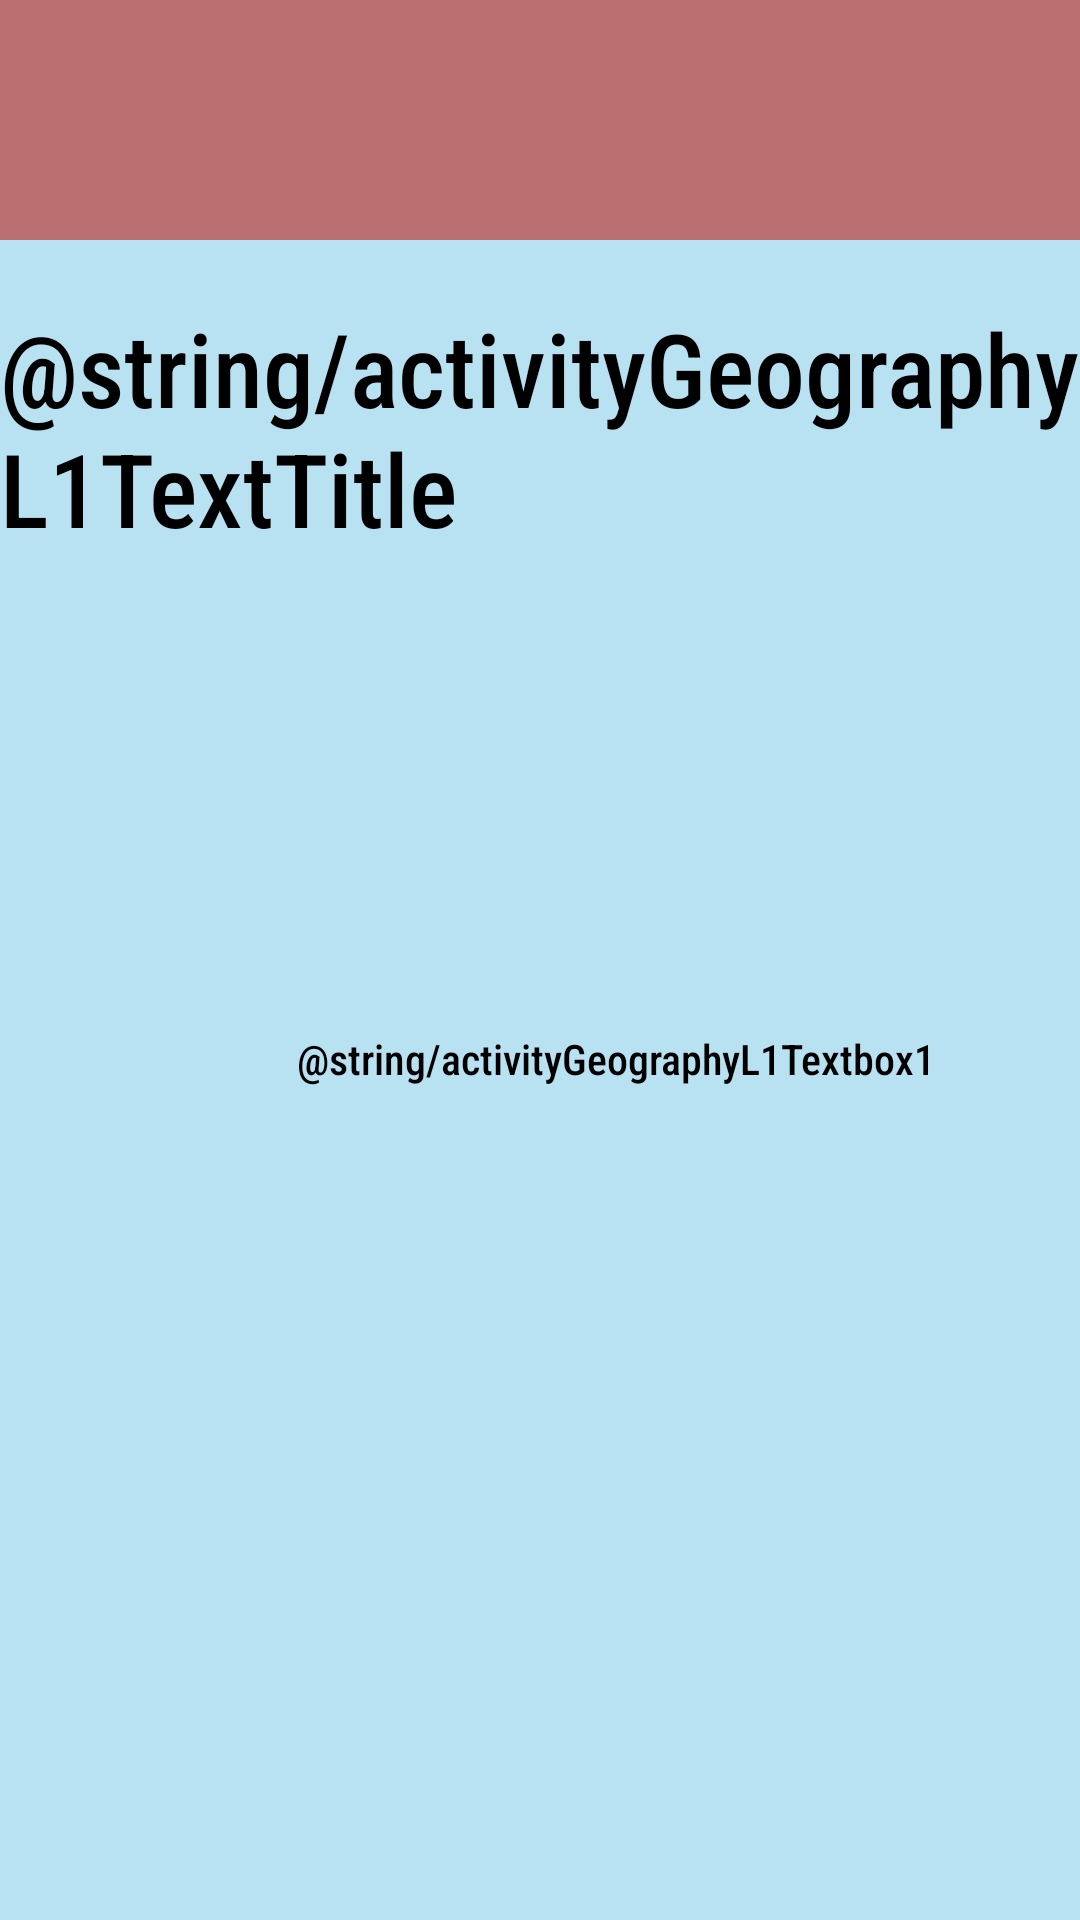

Reconstruct the res/layout file that produces this screen, plus the resources it refers to.
<!-- AndroidManifest.xml: application theme Theme.CP470Project -->
<!-- res/layout/activity_geography_l1.xml -->
<?xml version="1.0" encoding="utf-8"?>
<androidx.constraintlayout.widget.ConstraintLayout xmlns:android="http://schemas.android.com/apk/res/android"
    xmlns:app="http://schemas.android.com/apk/res-auto"
    xmlns:tools="http://schemas.android.com/tools"
    android:id="@+id/main"
    android:layout_width="match_parent"
    android:layout_height="match_parent"
    tools:context=".MathL6Activity">

    <include
        android:id="@+id/toolbar_include"
        layout="@layout/toolbar_layout"
        app:layout_constraintTop_toTopOf="parent"
        app:layout_constraintStart_toStartOf="parent"
        app:layout_constraintEnd_toEndOf="parent" />

    <TextView
        android:id="@+id/gL1Title"
        android:layout_width="wrap_content"
        android:layout_height="wrap_content"
        android:layout_marginTop="100dp"
        android:text="@string/activityGeographyL1TextTitle"
        android:textSize="34sp"
        app:layout_constraintStart_toStartOf="parent"
        app:layout_constraintEnd_toEndOf="parent"
        app:layout_constraintTop_toTopOf="parent" />

    <TextView
        android:id="@+id/gL1Text"
        android:layout_width="364dp"
        android:layout_height="245dp"
        android:layout_marginStart="23dp"
        android:layout_marginTop="158dp"

        android:lineSpacingExtra="4sp"

        android:text="@string/activityGeographyL1Textbox1"
        android:textAlignment="center"
        android:textIsSelectable="false"
        app:layout_constraintStart_toStartOf="parent"
        app:layout_constraintTop_toBottomOf="@+id/gL1Title" />

</androidx.constraintlayout.widget.ConstraintLayout>
<!-- res/layout/toolbar_layout.xml (included above) -->
<?xml version="1.0" encoding="utf-8"?>
<com.google.android.material.appbar.AppBarLayout
    xmlns:android="http://schemas.android.com/apk/res/android"
    xmlns:app="http://schemas.android.com/apk/res-auto"
    android:layout_width="match_parent"
    android:layout_height="wrap_content">

    <com.google.android.material.appbar.MaterialToolbar
        android:id="@+id/toolbar"
        android:layout_width="match_parent"
        android:layout_height="?attr/actionBarSize"
        android:background="?attr/colorPrimary"
        app:title=""
        app:titleTextColor="@android:color/white"
        app:navigationIconTint="@android:color/white"
        app:popupTheme="@style/ThemeOverlay.MaterialComponents.Light" />
</com.google.android.material.appbar.AppBarLayout>
<!-- resources referenced by this layout -->
<resources>
  <style name="Theme.CP470Project" parent="Base.Theme.CP470Project" />
  <style name="Base.Theme.CP470Project" parent="Theme.Material3.DayNight.NoActionBar">
          
          <item name="android:windowBackground">@color/blizzardBlue</item>
          <item name="colorPrimary">@color/reddish</item>
          <item name="colorOnPrimary">@color/black</item>
  
          <item name="android:fontFamily">sans-serif-condensed-medium</item>
          <item name="android:textColor">@color/black</item>
  
          <item name="materialButtonStyle">@style/MyApp.MaterialButton</item>
      </style>
  <color name="blizzardBlue">#B8E2F2</color>
  <color name="reddish">#ba7070</color>
  <color name="black">#FF000000</color>
  <style name="MyApp.MaterialButton" parent="Widget.Material3.Button">
          <item name="cornerRadius">10dp</item>
      </style>
</resources>
